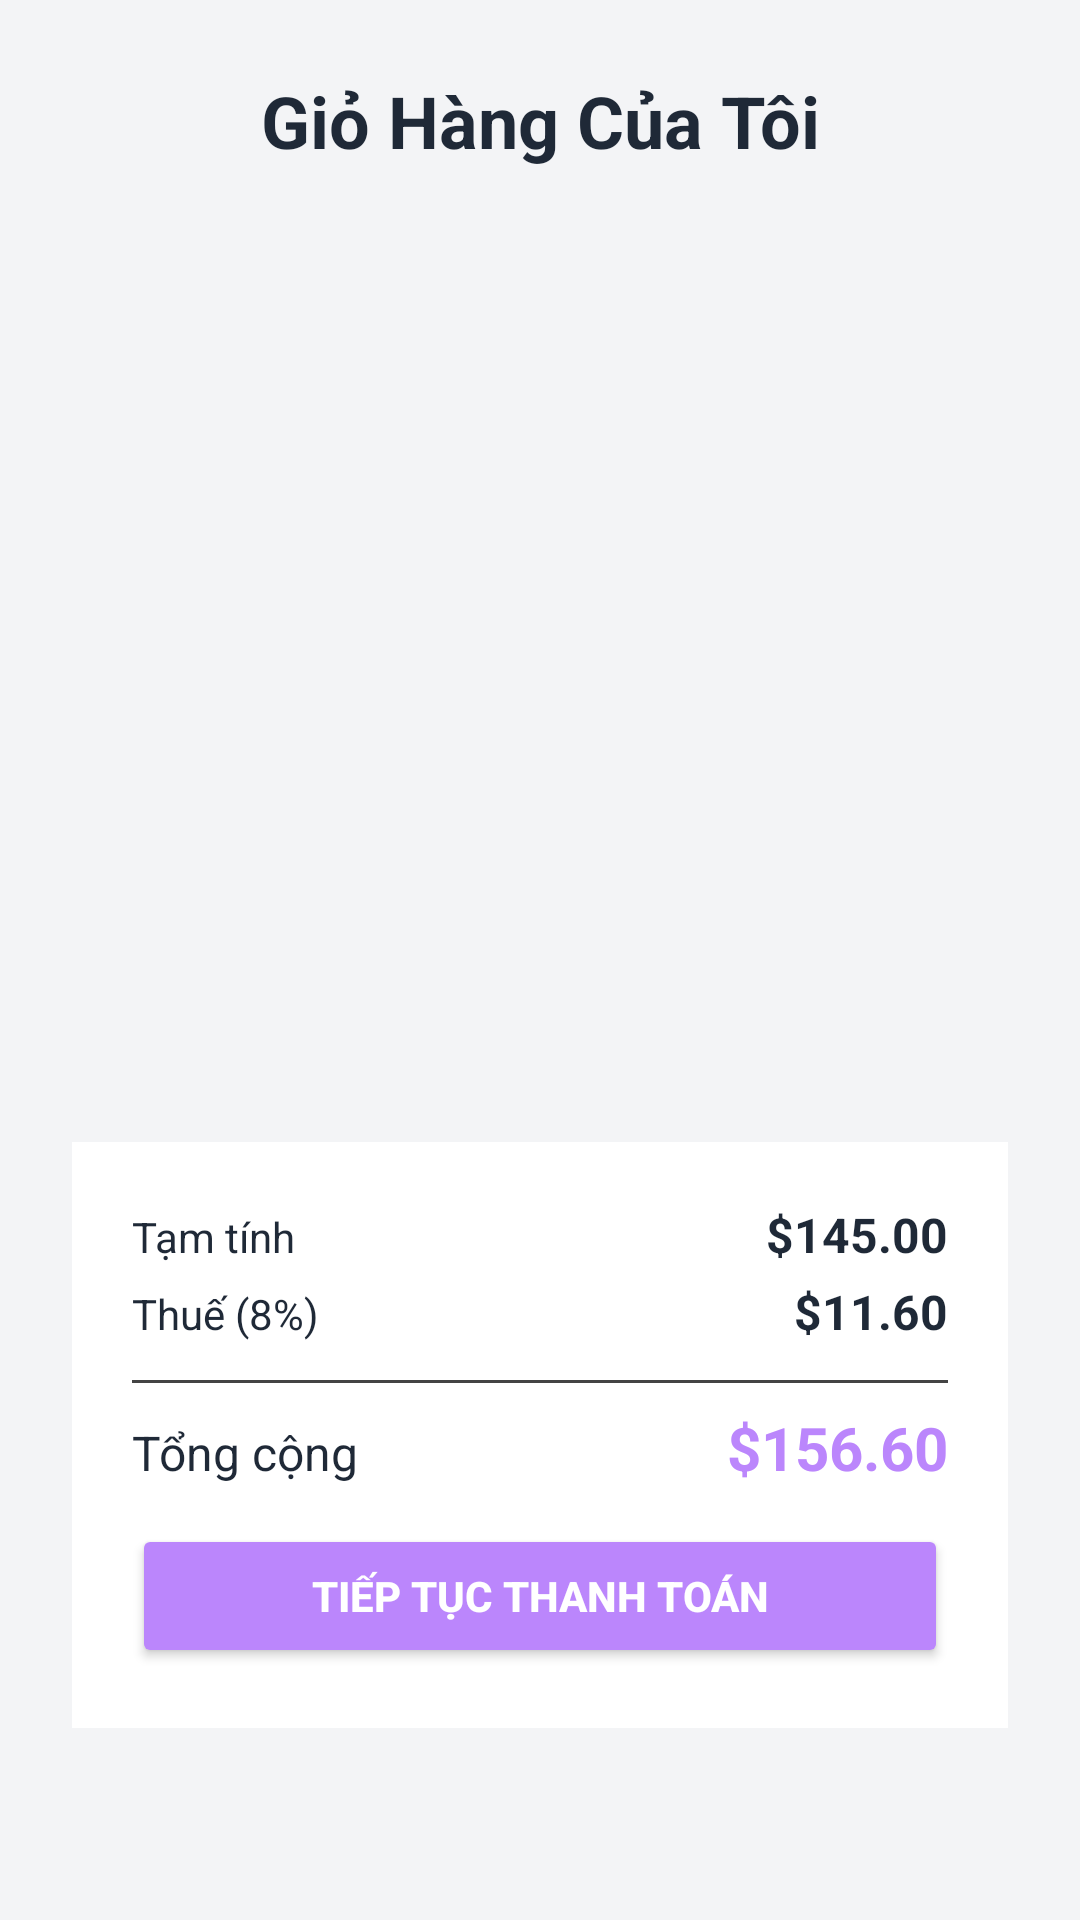

This screen was rendered from an Android layout file. Write that file and the resources it references.
<!-- AndroidManifest.xml: application theme AppTheme -->
<!-- res/layout/fragment_cart.xml -->
<?xml version="1.0" encoding="utf-8"?>
<androidx.constraintlayout.widget.ConstraintLayout
    xmlns:android="http://schemas.android.com/apk/res/android"
    xmlns:app="http://schemas.android.com/apk/res-auto"
    android:id="@+id/cartLayout"
    android:layout_width="match_parent"
    android:layout_height="match_parent"
    android:background="@color/colorBackground"
    android:padding="24dp"
    android:fitsSystemWindows="true"
    android:clipToPadding="false"
    android:paddingBottom="72dp">

    

    
    <androidx.constraintlayout.widget.ConstraintLayout
        android:id="@+id/titleLayout"
        android:layout_width="0dp"
        android:layout_height="wrap_content"
        app:layout_constraintEnd_toEndOf="parent"
        app:layout_constraintHorizontal_bias="0.0"
        app:layout_constraintStart_toStartOf="parent"
        app:layout_constraintTop_toTopOf="parent">

        <TextView
            android:id="@+id/cartTitle"
            android:layout_width="wrap_content"
            android:layout_height="wrap_content"
            android:layout_marginStart="50dp"
            android:layout_marginEnd="50dp"
            android:text="@string/cart_title"
            android:textColor="@color/colorOnBackground"
            android:textSize="24sp"
            android:textStyle="bold"
            app:layout_constraintBottom_toBottomOf="parent"
            app:layout_constraintEnd_toEndOf="parent"
            app:layout_constraintStart_toStartOf="parent"
            app:layout_constraintTop_toTopOf="parent" />

        
        
        
        
        
        
        
        
        
        
    </androidx.constraintlayout.widget.ConstraintLayout>

    <androidx.recyclerview.widget.RecyclerView
        android:id="@+id/recyclerCartItems"
        android:layout_width="0dp"
        android:layout_height="0dp"
        android:layout_marginBottom="12dp"
        android:clipToPadding="false"
        android:paddingBottom="8dp"
        app:layout_constraintTop_toBottomOf="@id/titleLayout"
        app:layout_constraintBottom_toTopOf="@id/summaryLayout"
        app:layout_constraintStart_toStartOf="parent"
        app:layout_constraintEnd_toEndOf="parent" />

    
    <LinearLayout
        android:id="@+id/summaryLayout"
        android:layout_width="0dp"
        android:layout_height="wrap_content"
        android:layout_marginBottom="40dp"
        android:background="@color/colorSurface"
        android:orientation="vertical"
        android:padding="20dp"
        app:layout_constraintBottom_toBottomOf="parent"
        app:layout_constraintEnd_toEndOf="parent"
        app:layout_constraintStart_toStartOf="parent">

        
        <LinearLayout
            android:layout_width="match_parent"
            android:layout_height="wrap_content"
            android:layout_marginBottom="4dp"
            android:orientation="horizontal">

            <TextView
                android:layout_width="0dp"
                android:layout_height="wrap_content"
                android:layout_weight="1"
                android:text="@string/subtotal"
                android:textColor="@color/colorOnSurface"
                android:textSize="14sp" />

            <TextView
                android:id="@+id/txtSubtotal"
                android:layout_width="wrap_content"
                android:layout_height="wrap_content"
                android:text="$145.00"
                android:textColor="@color/colorOnSurface"
                android:textSize="16sp"
                android:textStyle="bold" />
        </LinearLayout>

        
        <LinearLayout
            android:layout_width="match_parent"
            android:layout_height="wrap_content"
            android:layout_marginBottom="4dp"
            android:orientation="horizontal">

            <TextView
                android:layout_width="0dp"
                android:layout_height="wrap_content"
                android:layout_weight="1"
                android:text="@string/tax"
                android:textColor="@color/colorOnSurface"
                android:textSize="14sp" />

            <TextView
                android:id="@+id/txtTax"
                android:layout_width="wrap_content"
                android:layout_height="wrap_content"
                android:text="$11.60"
                android:textColor="@color/colorOnSurface"
                android:textSize="16sp"
                android:textStyle="bold" />
        </LinearLayout>

        
        <View
            android:layout_width="match_parent"
            android:layout_height="1dp"
            android:layout_marginVertical="8dp"
            android:background="@color/colorDivider" />

        
        <LinearLayout
            android:layout_width="match_parent"
            android:layout_height="wrap_content"
            android:orientation="horizontal">

            <TextView
                android:layout_width="0dp"
                android:layout_height="wrap_content"
                android:layout_weight="1"
                android:text="@string/total"
                android:textColor="@color/colorOnSurface"
                android:textSize="16sp" />

            <TextView
                android:id="@+id/txtTotal"
                android:layout_width="wrap_content"
                android:layout_height="wrap_content"
                android:text="$156.60"
                android:textColor="@color/colorAccentPurple"
                android:textSize="20sp"
                android:textStyle="bold" />
        </LinearLayout>

        
        <Button
            android:id="@+id/btnCheckout"
            android:layout_width="match_parent"
            android:layout_height="wrap_content"
            android:layout_marginTop="12dp"
            android:backgroundTint="@color/colorAccentPurple"
            android:paddingVertical="12dp"
            android:text="@string/proceed_to_checkout"
            android:textColor="@color/white"
            android:textStyle="bold" />
    </LinearLayout>
</androidx.constraintlayout.widget.ConstraintLayout>
<!-- resources referenced by this layout -->
<resources>
  <color name="colorAccentPurple">#BB86FC</color>
  <color name="colorBackground">#f3f4f6</color>
  <color name="colorDivider">#444444</color>
  <color name="colorOnBackground">#1f2937</color>
  <color name="colorOnSurface">#1f2937</color>
  <color name="colorSurface">#ffffff</color>
  <color name="white">#ffffff</color>
  <string name="cart_title">Giỏ Hàng Của Tôi</string>
  <string name="load_sample_data">Tải Dữ Liệu Mẫu</string>
  <string name="proceed_to_checkout">Tiếp tục thanh toán</string>
  <string name="subtotal">Tạm tính</string>
  <string name="tax">Thuế (8%)</string>
  <string name="total">Tổng cộng</string>
  <style name="AppTheme" parent="Theme.MaterialComponents.DayNight.NoActionBar">
          
          
          
      </style>
</resources>
